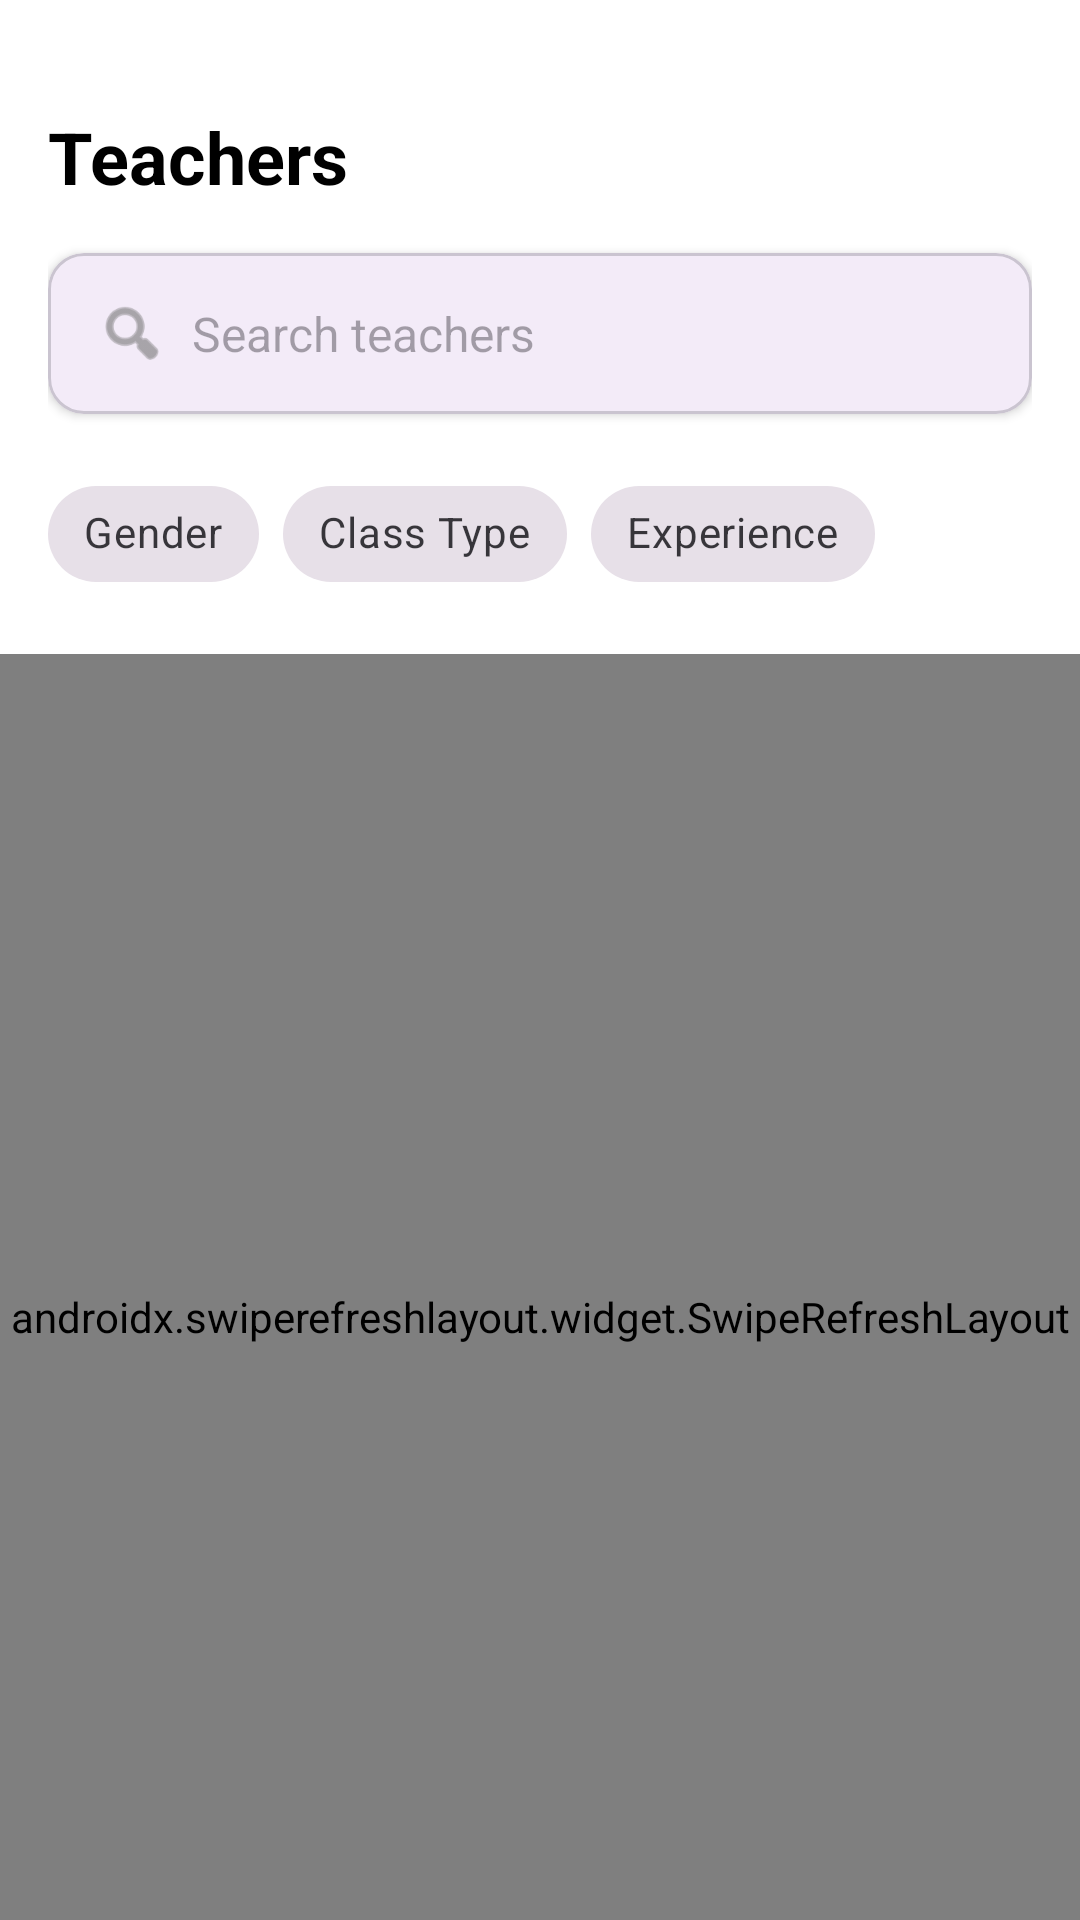

Write the Android layout XML for this screen, with the resource values it uses.
<!-- AndroidManifest.xml: application theme Theme.COMP1786SU25 -->
<!-- res/layout/activity_teacher_page.xml -->
<?xml version="1.0" encoding="utf-8"?>
<androidx.coordinatorlayout.widget.CoordinatorLayout
    xmlns:android="http://schemas.android.com/apk/res/android"
    xmlns:app="http://schemas.android.com/apk/res-auto"
    xmlns:tools="http://schemas.android.com/tools"
    android:layout_width="match_parent"
    android:layout_height="match_parent"
    android:background="@android:color/white"
    tools:context=".User_interface.Site_pages.teacher_page">

    <com.google.android.material.appbar.AppBarLayout
        android:id="@+id/appBarLayout"
        android:layout_width="match_parent"
        android:layout_height="wrap_content"
        android:background="@android:color/white"
        android:layout_marginTop="20dp"
        app:elevation="0dp">

        <androidx.constraintlayout.widget.ConstraintLayout
            android:layout_width="match_parent"
            android:layout_height="wrap_content"
            android:padding="16dp">

            <TextView
                android:id="@+id/teachersHeaderTextView"
                android:layout_width="wrap_content"
                android:layout_height="wrap_content"
                android:text="Teachers"
                android:textColor="@android:color/black"
                android:textSize="24sp"
                android:textStyle="bold"
                app:layout_constraintStart_toStartOf="parent"
                app:layout_constraintTop_toTopOf="parent" />

            <com.google.android.material.card.MaterialCardView
                android:id="@+id/searchCardView"
                android:layout_width="match_parent"
                android:layout_height="wrap_content"
                android:layout_marginTop="16dp"
                app:cardCornerRadius="12dp"
                app:cardElevation="2dp"
                app:layout_constraintEnd_toEndOf="parent"
                app:layout_constraintStart_toStartOf="parent"
                app:layout_constraintTop_toBottomOf="@id/teachersHeaderTextView">

                <LinearLayout
                    android:layout_width="match_parent"
                    android:layout_height="wrap_content"
                    android:orientation="horizontal"
                    android:padding="8dp">

                    <ImageView
                        android:layout_width="24dp"
                        android:layout_height="24dp"
                        android:layout_gravity="center_vertical"
                        android:layout_marginStart="8dp"
                        android:src="@android:drawable/ic_menu_search"
                        app:tint="#757575" />

                    <EditText
                        android:id="@+id/searchEditText"
                        android:layout_width="match_parent"
                        android:layout_height="wrap_content"
                        android:background="@null"
                        android:hint="Search teachers"
                        android:inputType="text"
                        android:padding="8dp"
                        android:textSize="16sp" />
                </LinearLayout>
            </com.google.android.material.card.MaterialCardView>

            <HorizontalScrollView
                android:id="@+id/filtersScrollView"
                android:layout_width="match_parent"
                android:layout_height="wrap_content"
                android:layout_marginTop="16dp"
                android:scrollbars="none"
                android:minHeight="48dp"
                app:layout_constraintEnd_toEndOf="parent"
                app:layout_constraintStart_toStartOf="parent"
                app:layout_constraintTop_toBottomOf="@id/searchCardView">

                <com.google.android.material.chip.ChipGroup
                    android:id="@+id/filterChipGroup"
                    android:layout_width="wrap_content"
                    android:layout_height="wrap_content"
                    android:minHeight="48dp"
                    app:singleLine="true"
                    app:singleSelection="false">

                    <com.google.android.material.chip.Chip
                        android:id="@+id/filterGenderChip"
                        style="@style/Widget.MaterialComponents.Chip.Filter"
                        android:layout_width="wrap_content"
                        android:layout_height="wrap_content"
                        android:minHeight="48dp"
                        android:text="Gender"
                        app:chipIcon="@android:drawable/ic_menu_myplaces" />

                    <com.google.android.material.chip.Chip
                        android:id="@+id/filterClassTypeChip"
                        style="@style/Widget.MaterialComponents.Chip.Filter"
                        android:layout_width="wrap_content"
                        android:layout_height="wrap_content"
                        android:minHeight="48dp"
                        android:text="Class Type"
                        app:chipIcon="@android:drawable/ic_menu_sort_by_size" />

                    <com.google.android.material.chip.Chip
                        android:id="@+id/filterExperienceChip"
                        style="@style/Widget.MaterialComponents.Chip.Filter"
                        android:layout_width="wrap_content"
                        android:layout_height="wrap_content"
                        android:minHeight="48dp"
                        android:text="Experience"
                        app:chipIcon="@android:drawable/ic_menu_recent_history" />
                </com.google.android.material.chip.ChipGroup>
            </HorizontalScrollView>

        </androidx.constraintlayout.widget.ConstraintLayout>
    </com.google.android.material.appbar.AppBarLayout>

    <androidx.swiperefreshlayout.widget.SwipeRefreshLayout
        android:id="@+id/swipeRefreshLayout"
        android:layout_width="match_parent"
        android:layout_height="match_parent"
        app:layout_behavior="@string/appbar_scrolling_view_behavior">

        <androidx.core.widget.NestedScrollView
            android:id="@+id/nestedScrollView"
            android:layout_width="match_parent"
            android:layout_height="match_parent">

            <LinearLayout
                android:layout_width="match_parent"
                android:layout_height="wrap_content"
                android:orientation="vertical"
                android:padding="16dp">

                
                <TextView
                    android:id="@+id/yogaTeachersHeaderTextView"
                    android:layout_width="match_parent"
                    android:layout_height="wrap_content"
                    android:text="Flow Yoga Teachers"
                    android:textColor="@android:color/black"
                    android:textSize="18sp"
                    android:textStyle="bold" />

                <androidx.recyclerview.widget.RecyclerView
                    android:id="@+id/yogaTeachersRecyclerView"
                    android:layout_width="match_parent"
                    android:layout_height="wrap_content"
                    android:layout_marginTop="8dp"
                    android:nestedScrollingEnabled="false" />

                <TextView
                    android:id="@+id/noYogaTeachersTextView"
                    android:layout_width="match_parent"
                    android:layout_height="wrap_content"
                    android:layout_marginTop="16dp"
                    android:gravity="center"
                    android:text="No flow yoga teachers available"
                    android:textColor="#757575"
                    android:textStyle="italic"
                    android:visibility="gone" />

                
                <TextView
                    android:id="@+id/pilatesTeachersHeaderTextView"
                    android:layout_width="match_parent"
                    android:layout_height="wrap_content"
                    android:layout_marginTop="24dp"
                    android:text="Aerial Yoga Teachers"
                    android:textColor="@android:color/black"
                    android:textSize="18sp"
                    android:textStyle="bold" />

                <androidx.recyclerview.widget.RecyclerView
                    android:id="@+id/pilatesTeachersRecyclerView"
                    android:layout_width="match_parent"
                    android:layout_height="wrap_content"
                    android:layout_marginTop="8dp"
                    android:nestedScrollingEnabled="false" />

                <TextView
                    android:id="@+id/noPilatesTeachersTextView"
                    android:layout_width="match_parent"
                    android:layout_height="wrap_content"
                    android:layout_marginTop="16dp"
                    android:gravity="center"
                    android:text="No aerial yoga teachers available"
                    android:textColor="#757575"
                    android:textStyle="italic"
                    android:visibility="gone" />

                
                <TextView
                    android:id="@+id/otherTeachersHeaderTextView"
                    android:layout_width="match_parent"
                    android:layout_height="wrap_content"
                    android:layout_marginTop="24dp"
                    android:text="Family Yoga"
                    android:textColor="@android:color/black"
                    android:textSize="18sp"
                    android:textStyle="bold" />

                <androidx.recyclerview.widget.RecyclerView
                    android:id="@+id/otherTeachersRecyclerView"
                    android:layout_width="match_parent"
                    android:layout_height="wrap_content"
                    android:layout_marginTop="8dp"
                    android:nestedScrollingEnabled="false" />

                <TextView
                    android:id="@+id/noOtherTeachersTextView"
                    android:layout_width="match_parent"
                    android:layout_height="wrap_content"
                    android:layout_marginTop="16dp"
                    android:gravity="center"
                    android:text="No family yoga teachers available"
                    android:textColor="#757575"
                    android:textStyle="italic"
                    android:visibility="gone" />
            </LinearLayout>
        </androidx.core.widget.NestedScrollView>
    </androidx.swiperefreshlayout.widget.SwipeRefreshLayout>

    
    <ProgressBar
        android:id="@+id/loadingProgressBar"
        android:layout_width="wrap_content"
        android:layout_height="wrap_content"
        android:layout_gravity="center"
        android:visibility="gone" />

    
    <LinearLayout
        android:id="@+id/emptyStateView"
        android:layout_width="match_parent"
        android:layout_height="wrap_content"
        android:layout_gravity="center"
        android:gravity="center"
        android:orientation="vertical"
        android:padding="32dp"
        android:visibility="gone">

        <ImageView
            android:layout_width="120dp"
            android:layout_height="120dp"
            android:src="@android:drawable/ic_menu_info_details"
            app:tint="#757575" />
    </LinearLayout>

</androidx.coordinatorlayout.widget.CoordinatorLayout>
<!-- resources referenced by this layout -->
<resources>
  <style name="Theme.COMP1786SU25" parent="Base.Theme.COMP1786SU25" />
  <style name="Base.Theme.COMP1786SU25" parent="Theme.Material3.DayNight.NoActionBar">
          
          
      </style>
</resources>
